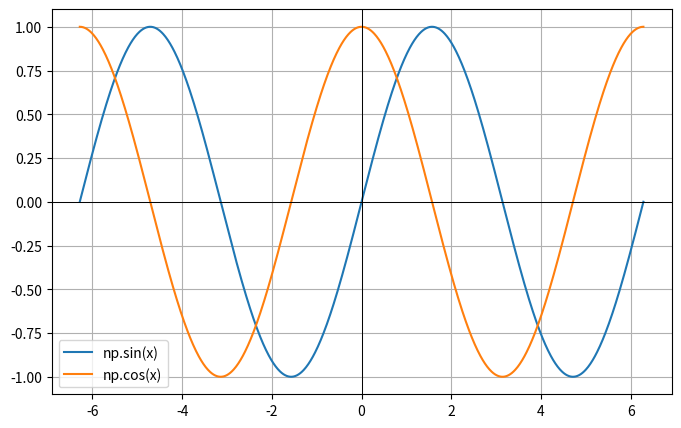

Recreate this plot in Python.
import numpy as np
import matplotlib.pyplot as plt

class Graficador:
    def __init__(self, x_min=-10, x_max=10, puntos=500):
        self.x_min = x_min
        self.x_max = x_max
        self.puntos = puntos
        self.funciones = []  # lista de funciones como strings

    def agregar(self, expr):
        """Agrega una función como string, ej: 'np.sin(x)', 'x**2'"""
        self.funciones.append(expr)

    def graficar(self):
        x = np.linspace(self.x_min, self.x_max, self.puntos)
        plt.figure(figsize=(8,5))

        for expr in self.funciones:
            y = eval(expr, {"np": np, "x": x})
            plt.plot(x, y, label=expr)

        plt.axhline(0, color="black", linewidth=0.7)
        plt.axvline(0, color="black", linewidth=0.7)
        plt.legend()
        plt.grid(True)
        plt.show()


# ---------------------------
# EJEMPLO DE USO
# ---------------------------
g = Graficador(-2*np.pi, 2*np.pi, 1000)
g.agregar("np.sin(x)")
g.agregar("np.cos(x)")
g.graficar()
